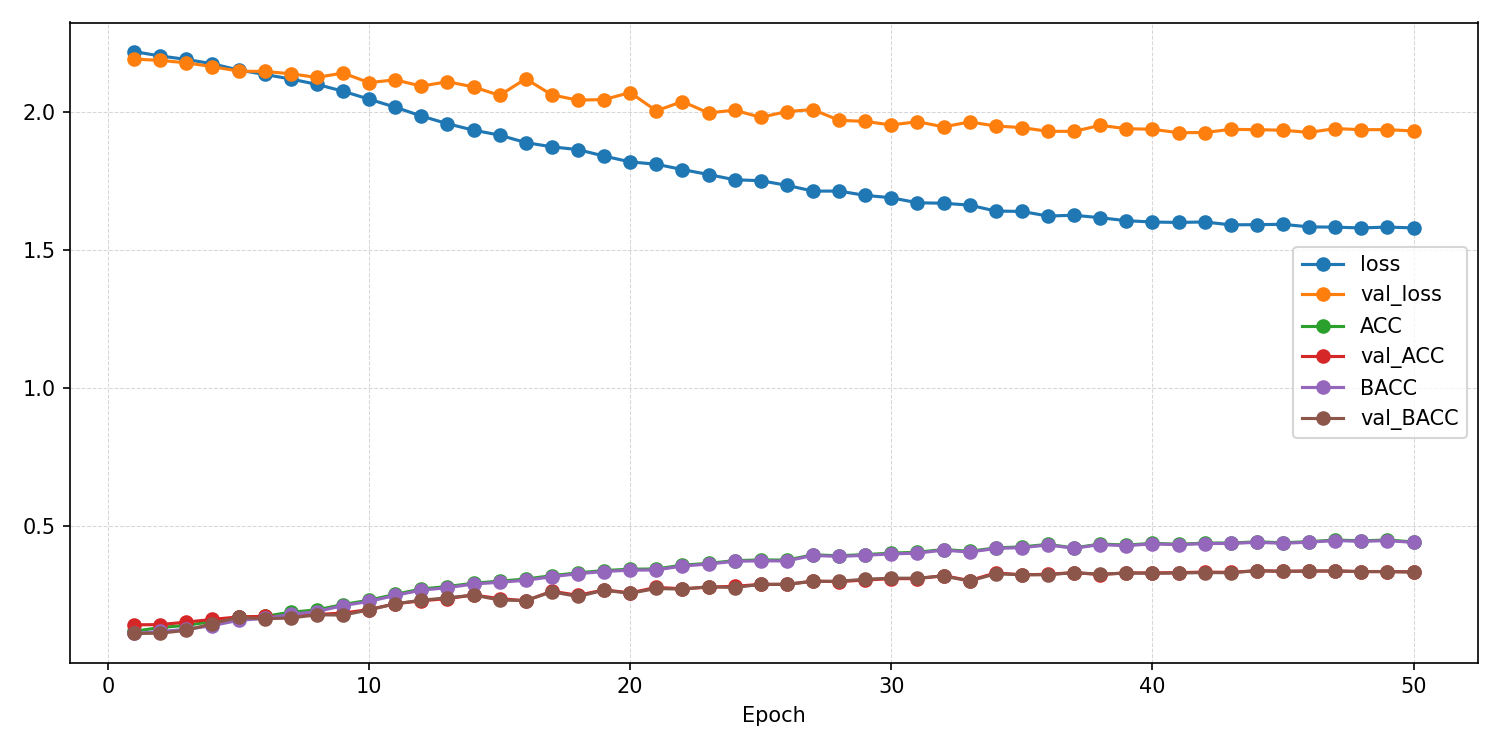

Data behind this chart, as committed beside it:
epoch, ACC, AUROC, BACC, F1_macro, F1_weighted, KAPPA, loss, test_ACC, test_AUROC, test_BACC, test_F1_macro, test_F1_weighted, test_KAPPA, test_confusion_matrix, test_loss, val_ACC, val_AUROC, val_BACC, val_F1_macro, val_F1_weighted, val_KAPPA, val_confusion_matrix, val_loss
1, 0.1175, 0.5012, 0.1096, 0.1017, 0.1052, -0.001652, 2.221, , , , , , , , , 0.1409, 0.5161, 0.1096, 0.02758, 0.03546, -0.001983, [[  0   0   0   0 107   0   0   0   1]? …, 2.193
2, 0.1311, 0.5107, 0.1169, 0.09913, 0.104, 0.0077, 2.205, , , , , , , , , 0.1419, 0.5414, 0.1106, 0.02961, 0.03745, -0.000661, [[  0   0   0   0 107   0   0   0   1]? …, 2.189
3, 0.1391, 0.5282, 0.1244, 0.1067, 0.111, 0.01511, 2.192, , , , , , , , , 0.1508, 0.5623, 0.1211, 0.05126, 0.05843, 0.01191, [[  0   0   1   3 104   0   0   0   0]? …, 2.18
4, 0.1533, 0.5532, 0.138, 0.1174, 0.1223, 0.03273, 2.176, , , , , , , , , 0.1607, 0.5763, 0.1456, 0.08108, 0.08686, 0.03977, [[ 0  0  0  4 63  0  1  0 40]? [ 0  1  0…, 2.166
5, 0.1693, 0.5834, 0.1576, 0.1401, 0.1443, 0.05462, 2.154, , , , , , , , , 0.1696, 0.5961, 0.1677, 0.1277, 0.1298, 0.06263, [[ 1  4  0 15 29  1 13  2 43]? [ 0 11  0…, 2.15
6, 0.1716, 0.598, 0.164, 0.1513, 0.1548, 0.06144, 2.138, , , , , , , , , 0.1716, 0.6065, 0.1633, 0.1221, 0.1264, 0.06006, [[ 0  0 13  9 46  3  0  7 30]? [ 0  0 16…, 2.149
7, 0.1867, 0.6135, 0.179, 0.1632, 0.1668, 0.07866, 2.121, , , , , , , , , 0.1706, 0.6106, 0.1656, 0.1221, 0.1261, 0.06237, [[ 5  0  4 14 34 41  0  5  5]? [ 7  3  6…, 2.14
8, 0.195, 0.6287, 0.189, 0.1788, 0.1819, 0.08966, 2.102, , , , , , , , , 0.1786, 0.6189, 0.1775, 0.1597, 0.1613, 0.07449, [[10  5  3 11 20 25  5 11 18]? [ 6 10  6…, 2.127
9, 0.2145, 0.6458, 0.2107, 0.2014, 0.2037, 0.1132, 2.077, , , , , , , , , 0.1835, 0.6211, 0.1762, 0.1484, 0.1519, 0.07432, [[13  0  0 19 38  7  4  7 20]? [ 4  3  2…, 2.143
10, 0.2304, 0.6642, 0.226, 0.2173, 0.2199, 0.1311, 2.048, , , , , , , , , 0.1964, 0.6407, 0.1952, 0.1796, 0.1815, 0.09504, [[ 8  1 10 11 17 20  8 21 12]? [ 2  3 18…, 2.108
11, 0.2513, 0.6802, 0.2476, 0.2422, 0.2441, 0.1548, 2.019, , , , , , , , , 0.2173, 0.6439, 0.2173, 0.1944, 0.1952, 0.1184, [[20  2  2  6 18 22  5  4 29]? [15  6  5…, 2.118
12, 0.271, 0.6959, 0.2668, 0.2608, 0.2629, 0.177, 1.987, , , , , , , , , 0.2282, 0.6528, 0.2302, 0.2104, 0.2102, 0.1321, [[17  6  2 23 14 17  6 16  7]? [ 7 20  3…, 2.095
13, 0.2798, 0.7092, 0.2757, 0.2722, 0.2743, 0.187, 1.959, , , , , , , , , 0.2361, 0.6598, 0.2389, 0.2152, 0.2148, 0.1418, [[ 8 12 17 19 12 16  1 11 12]? [ 1 30 15…, 2.112
14, 0.292, 0.7205, 0.2892, 0.2856, 0.2866, 0.2009, 1.936, , , , , , , , , 0.249, 0.6651, 0.249, 0.2375, 0.2378, 0.1539, [[ 6  4 11  8 23 20 13  9 14]? [ 5 18 17…, 2.093
15, 0.2993, 0.7273, 0.2953, 0.2911, 0.293, 0.209, 1.918, , , , , , , , , 0.2361, 0.6707, 0.231, 0.2249, 0.2269, 0.1362, [[20  6  5  7 32  7  8 13 10]? [ 8 21  7…, 2.062
16, 0.3071, 0.7387, 0.3027, 0.2996, 0.3015, 0.2177, 1.891, , , , , , , , , 0.2282, 0.6727, 0.2292, 0.2123, 0.2135, 0.1324, [[17  4 12 14  9 19  4 22  7]? [ 6  5 10…, 2.122
17, 0.3193, 0.7445, 0.3155, 0.3129, 0.3144, 0.2316, 1.875, , , , , , , , , 0.2629, 0.683, 0.2608, 0.252, 0.2535, 0.1689, [[18  9  9 11 20 13  4  9 15]? [ 6 20 17…, 2.064
18, 0.3296, 0.7473, 0.3264, 0.3234, 0.3244, 0.2433, 1.865, , , , , , , , , 0.248, 0.6847, 0.2438, 0.2389, 0.2402, 0.15, [[20 10  7 10 29  8  7  9  8]? [ 8 26  7…, 2.044
19, 0.3378, 0.7558, 0.3344, 0.3319, 0.3331, 0.2526, 1.842, , , , , , , , , 0.2679, 0.6882, 0.2665, 0.2609, 0.2608, 0.1735, [[12 10 15 18 23  6  4  7 13]? [ 5 25 17…, 2.047
20, 0.3428, 0.7636, 0.3394, 0.3371, 0.3382, 0.2582, 1.821, , , , , , , , , 0.2569, 0.6886, 0.2554, 0.2396, 0.2407, 0.162, [[ 8 14  3 15 22 11  5 10 20]? [ 2 31  5…, 2.072
21, 0.3436, 0.7663, 0.34, 0.3376, 0.339, 0.2592, 1.812, , , , , , , , , 0.2768, 0.6995, 0.2729, 0.2691, 0.2697, 0.1822, [[21 13  5 13 27  5  9  8  7]? [ 5 35  7…, 2.006
22, 0.3575, 0.7717, 0.3544, 0.353, 0.3539, 0.2749, 1.793, , , , , , , , , 0.2718, 0.6973, 0.2703, 0.2666, 0.2667, 0.1782, [[20  7 20  7 23  7  5  8 11]? [ 5 23 22…, 2.04
23, 0.3639, 0.7784, 0.3614, 0.3596, 0.36, 0.2822, 1.775, , , , , , , , , 0.2778, 0.7045, 0.2793, 0.2733, 0.2723, 0.1869, [[19 15  6 19 17  6  8  6 12]? [ 6 37  7…, 1.998
24, 0.3739, 0.7847, 0.3715, 0.3708, 0.3713, 0.2936, 1.756, , , , , , , , , 0.2808, 0.7036, 0.2762, 0.2696, 0.2708, 0.1867, [[14 12  4 16 28  7  5 10 12]? [ 2 34  5…, 2.008
25, 0.3763, 0.7852, 0.3732, 0.3723, 0.3734, 0.2963, 1.752, , , , , , , , , 0.2877, 0.7152, 0.2878, 0.2781, 0.2776, 0.1968, [[23 12 14 13 19 11  7  4  5]? [ 8 30  6…, 1.982
26, 0.376, 0.7905, 0.3727, 0.3714, 0.3725, 0.2959, 1.736, , , , , , , , , 0.2877, 0.7101, 0.2881, 0.2813, 0.2806, 0.1971, [[19  8 11 13 20  7 13  9  8]? [ 6 26  8…, 2.003
27, 0.3949, 0.7964, 0.3928, 0.3919, 0.3924, 0.3175, 1.715, , , , , , , , , 0.2996, 0.7141, 0.2986, 0.288, 0.2878, 0.2097, [[12  8 10 12 24 10  7  8 17]? [ 5 22  9…, 2.01
28, 0.3915, 0.7958, 0.389, 0.3882, 0.3888, 0.3135, 1.715, , , , , , , , , 0.2976, 0.7166, 0.2991, 0.2941, 0.2926, 0.2087, [[23 12  7 16 18  7  7  6 12]? [ 6 35  7…, 1.971
29, 0.3959, 0.8006, 0.3933, 0.3929, 0.3934, 0.3184, 1.699, , , , , , , , , 0.3036, 0.7198, 0.3063, 0.2998, 0.2976, 0.2159, [[25 13 17 18 16  3  5  4  7]? [ 7 36  9…, 1.967
30, 0.401, 0.8032, 0.398, 0.3973, 0.3982, 0.3242, 1.69, , , , , , , , , 0.3085, 0.7234, 0.3102, 0.3045, 0.3033, 0.2213, [[22 12  8 19 16  6 10  7  8]? [ 7 35  6…, 1.955
31, 0.4043, 0.8081, 0.4013, 0.4005, 0.4014, 0.3279, 1.672, , , , , , , , , 0.3085, 0.7241, 0.3102, 0.3023, 0.301, 0.2211, [[16 13  9 18 18  7  6  8 13]? [ 5 33  6…, 1.966
32, 0.4141, 0.8081, 0.412, 0.4114, 0.4118, 0.3392, 1.671, , , , , , , , , 0.3194, 0.7267, 0.3182, 0.3137, 0.3132, 0.2318, [[20 10  8 17 21  6  8  5 13]? [ 6 32  6…, 1.948
33, 0.4078, 0.8103, 0.4049, 0.4034, 0.4042, 0.3318, 1.664, , , , , , , , , 0.3016, 0.7268, 0.2999, 0.2917, 0.292, 0.2119, [[16 13 10 18 20  8  9  6  8]? [ 6 33  5…, 1.965
34, 0.42, 0.8155, 0.4181, 0.418, 0.4181, 0.3458, 1.642, , , , , , , , , 0.3294, 0.7291, 0.3261, 0.324, 0.3239, 0.242, [[16  9 10 13 27  5  8  7 13]? [ 5 32  5…, 1.951
35, 0.4238, 0.8153, 0.421, 0.4202, 0.421, 0.35, 1.641, , , , , , , , , 0.3224, 0.7295, 0.3228, 0.3163, 0.315, 0.2357, [[18 15 13 17 19  6 10  3  7]? [ 6 40  7…, 1.945
36, 0.4328, 0.8203, 0.4308, 0.4301, 0.4303, 0.3602, 1.624, , , , , , , , , 0.3244, 0.7318, 0.3225, 0.3202, 0.3207, 0.2379, [[23 12  8 20 18  4 12  4  7]? [ 7 37  6…, 1.931
37, 0.4199, 0.8195, 0.4187, 0.4184, 0.418, 0.3458, 1.627, , , , , , , , , 0.3304, 0.7344, 0.3305, 0.3263, 0.3254, 0.2449, [[22 13  7 16 17  5 10  8 10]? [ 5 38  5…, 1.931
38, 0.4342, 0.822, 0.4322, 0.4308, 0.4313, 0.3619, 1.618, , , , , , , , , 0.3234, 0.7323, 0.3246, 0.3173, 0.316, 0.2376, [[19 13  7 16 17  6 12  8 10]? [ 4 36  6…, 1.953
39, 0.4303, 0.8244, 0.428, 0.4277, 0.4282, 0.3573, 1.607, , , , , , , , , 0.3294, 0.7337, 0.329, 0.3233, 0.3228, 0.2437, [[21 14  8 18 18  4 13  4  8]? [ 4 41  6…, 1.941
40, 0.4366, 0.8261, 0.4348, 0.4347, 0.4346, 0.3645, 1.602, , , , , , , , , 0.3294, 0.7346, 0.3279, 0.3217, 0.322, 0.2436, [[19 12 12 17 18  5 10  8  7]? [ 4 32  6…, 1.939
41, 0.4333, 0.8269, 0.4316, 0.4309, 0.431, 0.3609, 1.601, , , , , , , , , 0.3304, 0.7349, 0.329, 0.3271, 0.3271, 0.2446, [[21 14  8 17 17  4 13  5  9]? [ 4 39  5…, 1.926
42, 0.4375, 0.8257, 0.4359, 0.4359, 0.4357, 0.3655, 1.603, , , , , , , , , 0.3323, 0.7351, 0.3305, 0.3274, 0.3273, 0.2464, [[21 14  7 17 18  5 12  4 10]? [ 5 37  6…, 1.927
43, 0.4378, 0.8284, 0.4362, 0.4362, 0.436, 0.3659, 1.592, , , , , , , , , 0.3313, 0.7347, 0.33, 0.3249, 0.3248, 0.2455, [[21 14  6 16 17  7 11  6 10]? [ 5 36  5…, 1.939
44, 0.442, 0.8286, 0.4404, 0.4406, 0.4407, 0.3708, 1.593, , , , , , , , , 0.3373, 0.7347, 0.3374, 0.3319, 0.3313, 0.253, [[21 13  8 17 17  5 11  6 10]? [ 4 35  6…, 1.937
45, 0.4388, 0.8279, 0.4367, 0.4368, 0.4366, 0.3668, 1.594, , , , , , , , , 0.3353, 0.7351, 0.3349, 0.3288, 0.3284, 0.2505, [[19 16  8 17 17  5 10  6 10]? [ 4 40  6…, 1.935
46, 0.4426, 0.8302, 0.441, 0.4407, 0.4408, 0.3714, 1.585, , , , , , , , , 0.3363, 0.7364, 0.3359, 0.3315, 0.3312, 0.2518, [[22 13 10 17 16  5 11  5  9]? [ 4 38  6…, 1.928
47, 0.4485, 0.8305, 0.4468, 0.4464, 0.4464, 0.378, 1.584, , , , , , , , , 0.3363, 0.7344, 0.3364, 0.3306, 0.3301, 0.2519, [[21 12  8 17 17  5 11  7 10]? [ 6 35  6…, 1.941
48, 0.4459, 0.8315, 0.4437, 0.4432, 0.4437, 0.3751, 1.581, , , , , , , , , 0.3343, 0.7353, 0.3341, 0.3285, 0.3281, 0.2495, [[21 12  8 17 17  5 11  7 10]? [ 6 34  6…, 1.937
49, 0.4487, 0.8303, 0.4467, 0.4455, 0.4458, 0.3782, 1.584, , , , , , , , , 0.3343, 0.7352, 0.3338, 0.3283, 0.3281, 0.2495, [[21 12  9 17 17  5 11  7  9]? [ 6 33  7…, 1.937
50, 0.4417, 0.831, 0.4398, 0.4395, 0.4395, 0.3702, 1.581, 0.3611, 0.7806, 0.3624, 0.3548, 0.3549, 0.281, [[23 16  5 11 10 11 12 11  9]? [ 6 52  4…, 1.776, 0.3333, 0.7358, 0.3323, 0.3275, 0.3276, 0.2482, [[21 13  8 17 17  5 11  6 10]? [ 5 32  6…, 1.933
